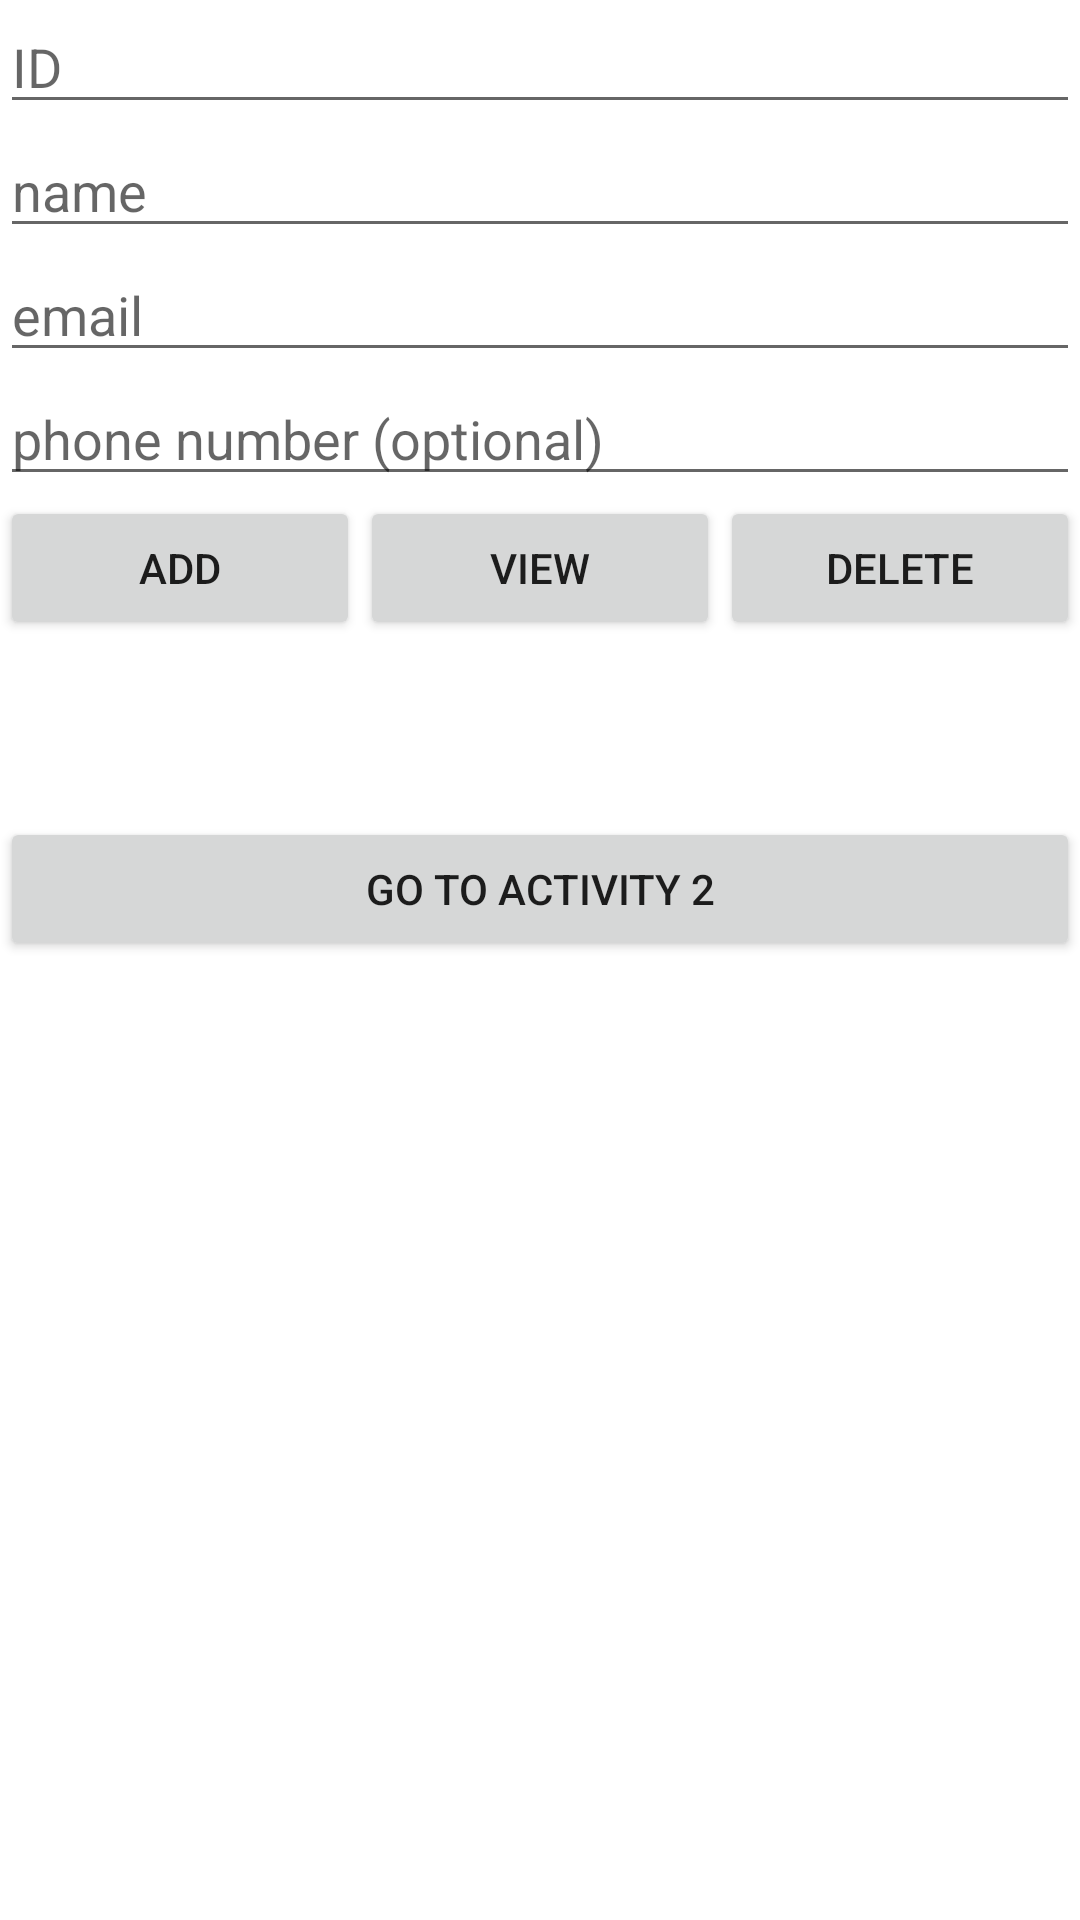

Here is an Android app screen rendered from its layout file. Give the layout XML and the strings, colors and styles it references.
<!-- AndroidManifest.xml: application theme Theme.Ghada_AlShowaier_mid2 -->
<!-- res/layout/activity_main2.xml -->
<?xml version="1.0" encoding="utf-8"?>
<LinearLayout xmlns:android="http://schemas.android.com/apk/res/android"
    xmlns:app="http://schemas.android.com/apk/res-auto"
    xmlns:tools="http://schemas.android.com/tools"
    android:layout_width="match_parent"
    android:layout_height="match_parent"
    android:orientation="vertical"
    tools:context=".MainActivity2">

    <EditText
        android:id="@+id/editTextNumber"
        android:layout_width="match_parent"
        android:layout_height="wrap_content"
        android:ems="10"
        android:inputType="number"
        android:hint="ID"/>

    <EditText
        android:id="@+id/editTextTextPersonName"
        android:layout_width="match_parent"
        android:layout_height="wrap_content"
        android:ems="10"
        android:hint="name"
        android:inputType="textPersonName" />

    <EditText
        android:id="@+id/editTextTextEmailAddress"
        android:layout_width="match_parent"
        android:layout_height="wrap_content"
        android:ems="10"
        android:inputType="textEmailAddress"
        android:hint="email"/>

    <EditText
        android:id="@+id/editTextNumber2"
        android:layout_width="match_parent"
        android:layout_height="wrap_content"
        android:ems="10"
        android:hint="phone number (optional)"
        android:inputType="number" />

    <LinearLayout
        android:layout_width="match_parent"
        android:layout_height="107dp"
        android:orientation="horizontal">

        <Button
            android:id="@+id/button"
            android:layout_width="wrap_content"
            android:layout_height="wrap_content"
            android:layout_weight="1"
            android:text="@string/add" />

        <Button
            android:id="@+id/button2"
            android:layout_width="wrap_content"
            android:layout_height="wrap_content"
            android:layout_weight="1"
            android:text="@string/view" />

        <Button
            android:id="@+id/button3"
            android:layout_width="wrap_content"
            android:layout_height="wrap_content"
            android:layout_weight="1"
            android:text="@string/delete" />
    </LinearLayout>

    <Button
        android:id="@+id/button4"
        android:layout_width="match_parent"
        android:layout_height="wrap_content"
        android:text="@string/go2a2" />

</LinearLayout>
<!-- resources referenced by this layout -->
<resources>
  <string name="add">add</string>
  <string name="delete">delete</string>
  <string name="go2a2">go to activity 2</string>
  <string name="view">view</string>
  <style name="Theme.Ghada_AlShowaier_mid2" parent="Theme.MaterialComponents.DayNight.DarkActionBar">
          
          <item name="colorPrimary">@color/purple_500</item>
          <item name="colorPrimaryVariant">@color/purple_700</item>
          <item name="colorOnPrimary">@color/white</item>
          
          <item name="colorSecondary">@color/teal_200</item>
          <item name="colorSecondaryVariant">@color/teal_700</item>
          <item name="colorOnSecondary">@color/black</item>
          
          <item name="android:statusBarColor" tools:targetApi="l">?attr/colorPrimaryVariant</item>
          
      </style>
  <!-- not gathered from this repository: default colours our renderer supplied (Android Studio template values) -->
  <color name="purple_500">#FF6200EE</color>
  <color name="purple_700">#FF3700B3</color>
  <color name="teal_200">#FF03DAC5</color>
  <color name="teal_700">#FF018786</color>
  <color name="black">#FF000000</color>
  <color name="white">#FFFFFFFF</color>
</resources>
